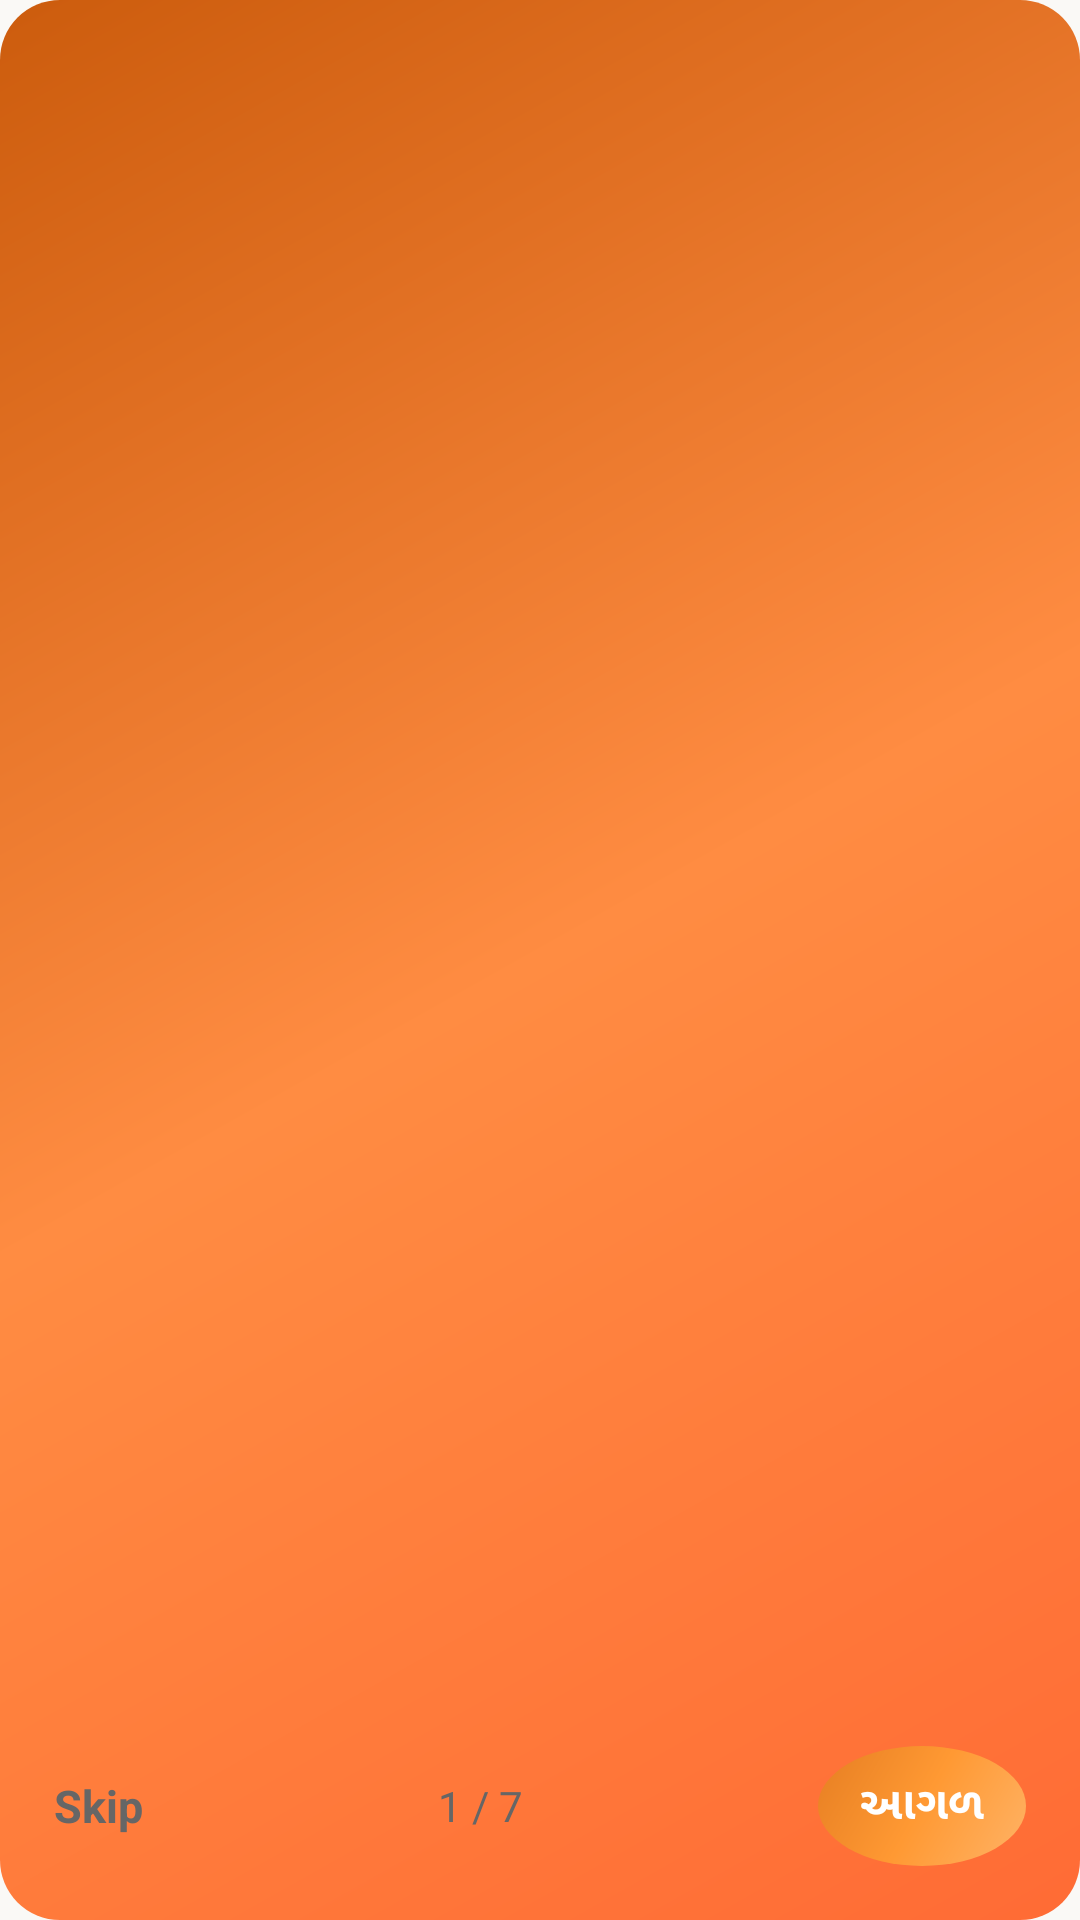

Produce the Android XML layout that renders to this screen, including the resource entries it uses.
<!-- AndroidManifest.xml: activity theme Theme.Swami -->
<!-- res/layout/activity_app_tour.xml -->
<?xml version="1.0" encoding="utf-8"?>
<LinearLayout xmlns:android="http://schemas.android.com/apk/res/android"
    android:layout_width="match_parent"
    android:layout_height="match_parent"
    android:orientation="vertical"
    android:background="@drawable/gradient_background">

    <androidx.viewpager2.widget.ViewPager2
        android:id="@+id/tour_pager"
        android:layout_width="match_parent"
        android:layout_height="0dp"
        android:layout_weight="1" />

    <LinearLayout
        android:layout_width="match_parent"
        android:layout_height="wrap_content"
        android:orientation="horizontal"
        android:gravity="center_vertical"
        android:paddingStart="18dp"
        android:paddingEnd="18dp"
        android:paddingTop="10dp"
        android:paddingBottom="18dp">

        <TextView
            android:id="@+id/tour_skip"
            android:layout_width="wrap_content"
            android:layout_height="wrap_content"
            android:text="Skip"
            android:textStyle="bold"
            android:textColor="#666666"
            android:textSize="15sp" />

        <TextView
            android:id="@+id/tour_indicator"
            android:layout_width="0dp"
            android:layout_height="wrap_content"
            android:layout_weight="1"
            android:gravity="center"
            android:text="1 / 7"
            android:textColor="#666666"
            android:textSize="14sp" />

        <TextView
            android:id="@+id/tour_next"
            android:layout_width="wrap_content"
            android:layout_height="wrap_content"
            android:text="આગળ"
            android:textStyle="bold"
            android:textColor="@android:color/white"
            android:textSize="15sp"
            android:paddingStart="14dp"
            android:paddingEnd="14dp"
            android:paddingTop="8dp"
            android:paddingBottom="8dp"
            android:background="@drawable/pravachan_item_play_bg" />
    </LinearLayout>

</LinearLayout>
<!-- resources referenced by this layout -->
<resources>
  <!-- drawable gradient_background (drawable) -->
  <?xml version="1.0" encoding="utf-8"?>
  <shape xmlns:android="http://schemas.android.com/apk/res/android">
      <gradient
          android:type="linear"
          android:angle="135"
          android:startColor="#FF6B35"
          android:centerColor="#FF8C42"
          android:endColor="#CC5C0D" />
      <corners android:radius="20dp" />
  </shape>
  <!-- drawable pravachan_item_play_bg (drawable) -->
  <?xml version="1.0" encoding="utf-8"?>
  <shape xmlns:android="http://schemas.android.com/apk/res/android"
      android:shape="oval">
      <gradient
          android:type="linear"
          android:angle="135"
          android:startColor="#FFB366"
          android:centerColor="#FF9933"
          android:endColor="#E67E22" />
      <size
          android:width="40dp"
          android:height="40dp" />
  </shape>
  <style name="Theme.Swami" parent="Theme.MaterialComponents.DayNight.NoActionBar">
          
          <item name="colorPrimary">@color/bhagva</item>
          <item name="colorPrimaryVariant">@color/bhagva_dark</item>
          <item name="colorOnPrimary">@color/white</item>
          
          <item name="colorSecondary">@color/bhagva</item>
          <item name="colorSecondaryVariant">@color/bhagva_dark</item>
          <item name="colorOnSecondary">@color/white</item>
          
          <item name="android:statusBarColor">@color/background_light</item>
          <item name="android:navigationBarColor">@color/card_background</item>
          <item name="android:windowLightStatusBar">true</item>
          <item name="android:windowLightNavigationBar">true</item>
          
          <item name="android:windowBackground">@color/background_light</item>
          
          <item name="background_light">@color/background_light</item>
          <item name="card_background">@color/card_background</item>
          <item name="text_primary">@color/text_primary</item>
          <item name="text_secondary">@color/text_secondary</item>
          
      </style>
  <color name="bhagva">#FF9933</color>
  <color name="bhagva_dark">#FF7A1A</color>
  <color name="white">#FFFFFFFF</color>
  <color name="background_light">#FAF9F6</color>
  <color name="card_background">#FFFFFF</color>
  <color name="text_primary">#1A1A1A</color>
  <color name="text_secondary">#757575</color>
</resources>
